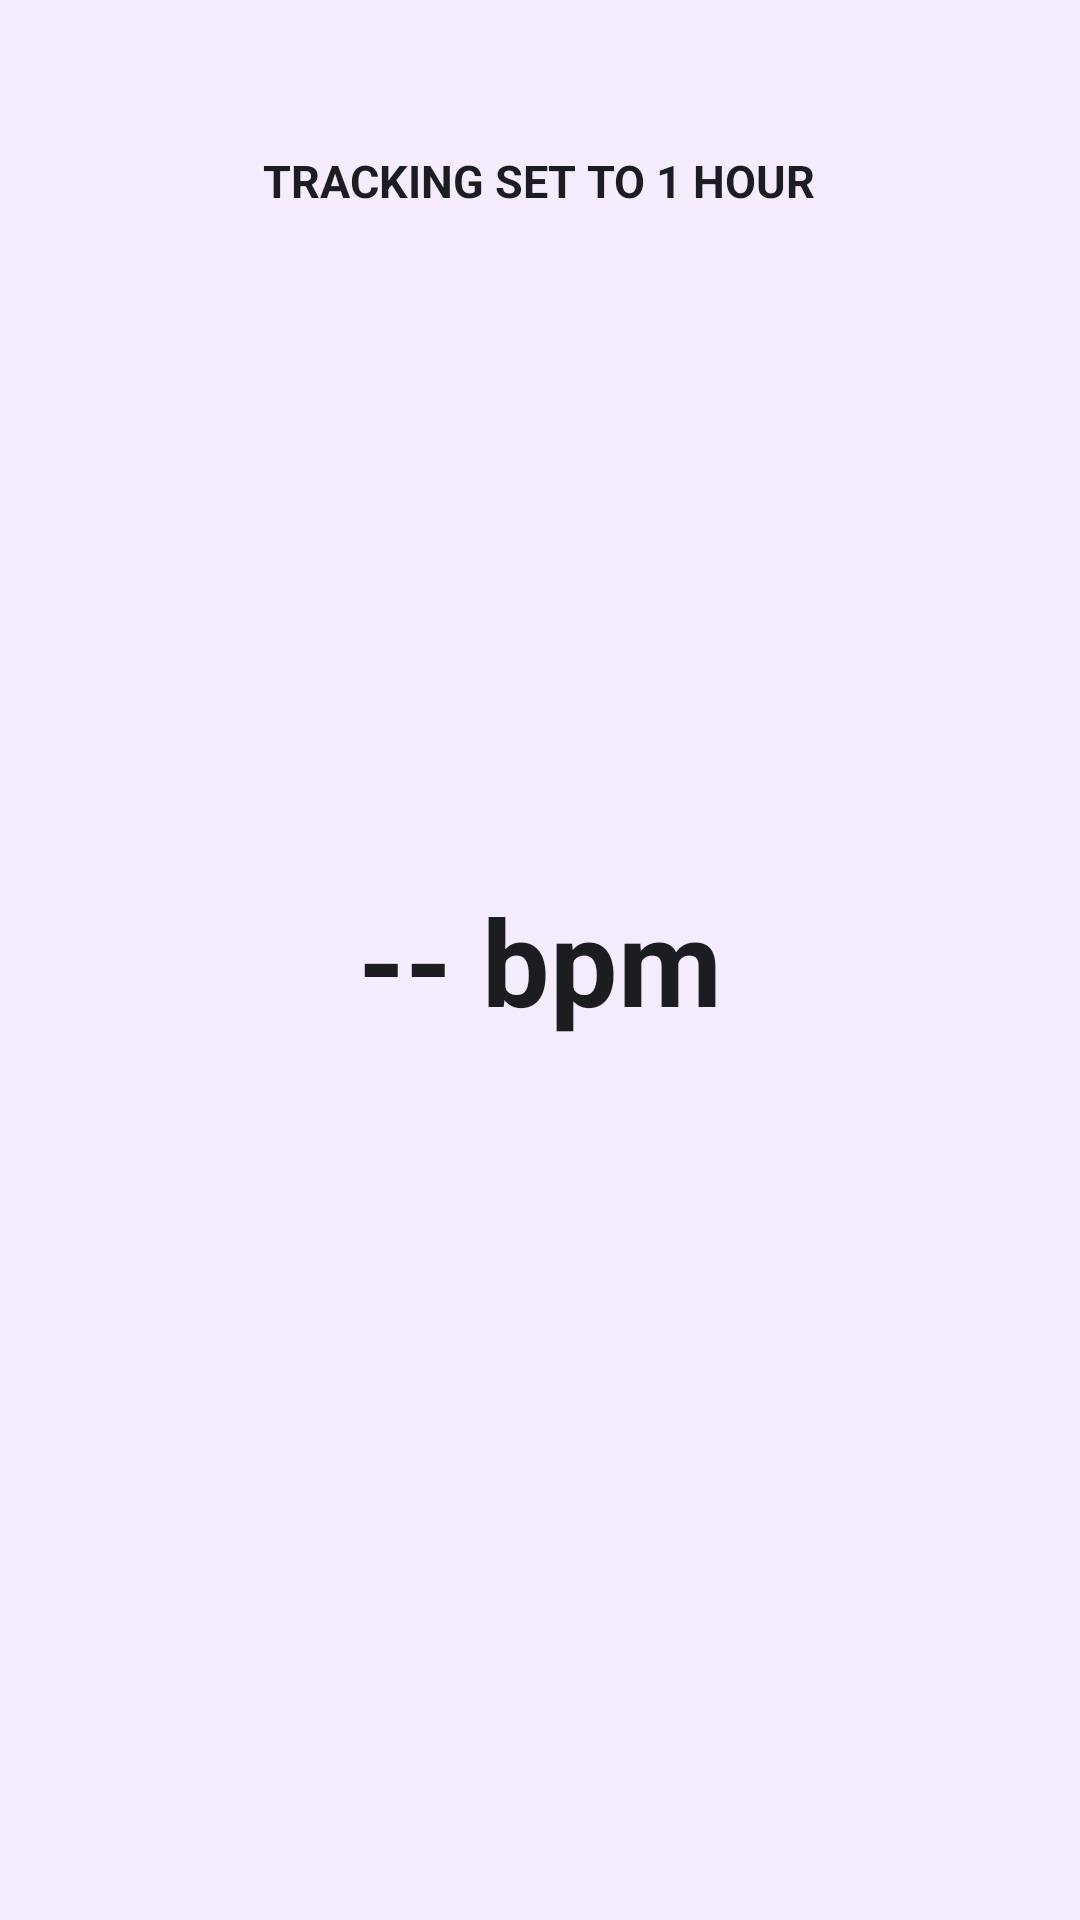

Layout XML and referenced resources for this Android screen:
<!-- AndroidManifest.xml: application theme AppThemeCustom -->
<!-- res/layout/activity_tracking.xml -->
<?xml version="1.0" encoding="utf-8"?>
<FrameLayout xmlns:android="http://schemas.android.com/apk/res/android"
    android:id="@+id/frameLayout"
    android:layout_width="match_parent"
    android:layout_height="match_parent"
    android:background="#F5EDFD">

    <TextureView
        android:id="@+id/textureView"
        android:layout_width="match_parent"
        android:layout_height="match_parent" />

    <TextView
        android:id="@+id/heartRateTextView"
        android:layout_width="wrap_content"
        android:layout_height="wrap_content"
        android:text="@string/bpm"
        android:textColor="#1c1d21"
        android:textSize="40sp"
        android:textStyle="bold"
        android:layout_gravity="center" />

    <TextView
        android:id="@+id/trackingTime"
        android:layout_width="wrap_content"
        android:layout_height="wrap_content"
        android:layout_gravity="center_horizontal"
        android:layout_marginTop="50dp"
        android:text="TRACKING SET TO 1 HOUR"
        android:textColor="#1c1d21"
        android:textSize="15sp"
        android:textStyle="bold" />
</FrameLayout>
<!-- resources referenced by this layout -->
<resources>
  <string name="bpm">-- bpm</string>
  <style name="AppThemeCustom" parent="android:Theme.DeviceDefault">
          <item name="android:windowBackground">#f1e3e4</item>
      </style>
</resources>
